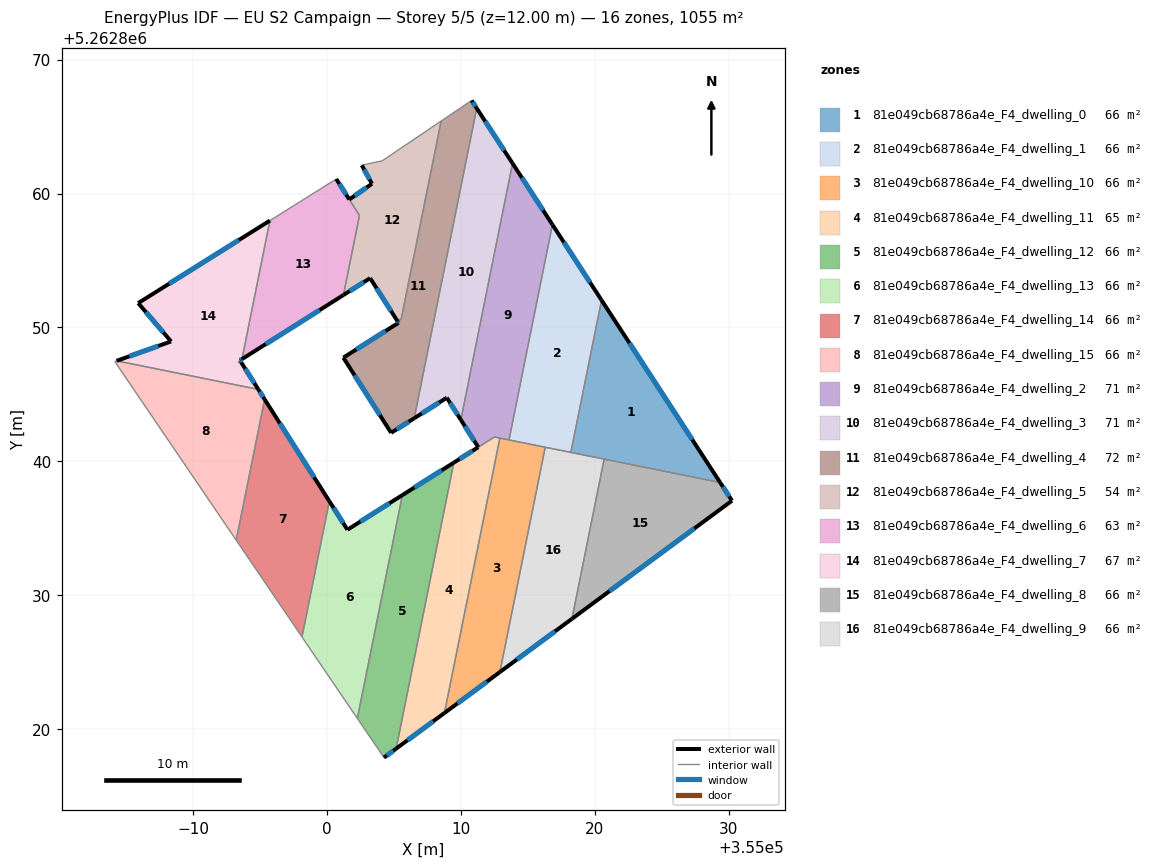
=== STOREY PLAN SPEC (per zone: floor XY polygon, exterior-wall plan segments, windows/doors) ===
zone 1: 81e049cb68786a4e_F4_dwelling_0  (65.9 m²)
  floor: (355020.49, 5262852.04) (355029.35, 5262838.42) (355018.20, 5262840.67)
  exterior wall: (355029.35, 5262838.42) – (355020.49, 5262852.04)  [16.2 m]
    window: (355027.27, 5262841.62) – (355022.57, 5262848.84)  [13.7 m²]
  interior walls: 3
zone 2: 81e049cb68786a4e_F4_dwelling_1  (65.9 m²)
  floor: (355016.82, 5262857.68) (355020.49, 5262852.04) (355018.20, 5262840.67) (355013.58, 5262841.60)
  exterior wall: (355020.49, 5262852.04) – (355016.82, 5262857.68)  [6.7 m]
    window: (355019.63, 5262853.36) – (355017.69, 5262856.35)  [5.7 m²]
  interior walls: 4
zone 3: 81e049cb68786a4e_F4_dwelling_10  (65.7 m²)
  floor: (355016.29, 5262841.06) (355012.90, 5262824.27) (355008.76, 5262821.21) (355012.90, 5262841.74)
  exterior wall: (355008.76, 5262821.21) – (355012.90, 5262824.27)  [5.1 m]
    window: (355009.74, 5262821.93) – (355011.93, 5262823.55)  [4.3 m²]
  interior walls: 4
zone 4: 81e049cb68786a4e_F4_dwelling_11  (64.8 m²)
  floor: (355012.90, 5262841.74) (355008.76, 5262821.21) (355005.16, 5262818.55) (355009.46, 5262839.91) (355012.50, 5262841.82)
  exterior wall: (355005.16, 5262818.55) – (355008.76, 5262821.21)  [4.5 m]
    window: (355006.00, 5262819.18) – (355007.92, 5262820.59)  [3.8 m²]
  exterior wall: (355011.28, 5262841.06) – (355009.46, 5262839.91)  [2.2 m]
    window: (355010.86, 5262840.79) – (355009.89, 5262840.18)  [1.8 m²]
  interior walls: 4
zone 5: 81e049cb68786a4e_F4_dwelling_12  (65.7 m²)
  floor: (355009.46, 5262839.91) (355005.16, 5262818.55) (355004.25, 5262817.88) (355002.26, 5262820.81) (355005.62, 5262837.48)
  exterior wall: (355009.46, 5262839.91) – (355005.62, 5262837.48)  [4.5 m]
    window: (355008.56, 5262839.34) – (355006.52, 5262838.05)  [3.8 m²]
  exterior wall: (355004.25, 5262817.88) – (355005.16, 5262818.55)  [1.1 m]
    window: (355004.46, 5262818.04) – (355004.94, 5262818.40)  [1.0 m²]
  interior walls: 3
zone 6: 81e049cb68786a4e_F4_dwelling_13  (65.7 m²)
  floor: (355005.62, 5262837.48) (355002.26, 5262820.81) (354998.13, 5262826.89) (355000.17, 5262837.03) (355001.52, 5262834.90)
  exterior wall: (355005.62, 5262837.48) – (355001.52, 5262834.90)  [4.8 m]
    window: (355004.66, 5262836.88) – (355002.48, 5262835.50)  [4.1 m²]
  exterior wall: (355001.52, 5262834.90) – (355000.17, 5262837.03)  [2.5 m]
    window: (355001.20, 5262835.40) – (355000.49, 5262836.53)  [2.1 m²]
  interior walls: 3
zone 7: 81e049cb68786a4e_F4_dwelling_14  (65.7 m²)
  floor: (354995.34, 5262844.63) (355000.17, 5262837.03) (354998.13, 5262826.89) (354993.22, 5262834.11)
  exterior wall: (355000.17, 5262837.03) – (354995.34, 5262844.63)  [9.0 m]
    window: (354999.03, 5262838.81) – (354996.47, 5262842.85)  [7.6 m²]
  interior walls: 3
zone 8: 81e049cb68786a4e_F4_dwelling_15  (65.7 m²)
  floor: (354994.87, 5262845.38) (354995.34, 5262844.63) (354993.22, 5262834.11) (354984.15, 5262847.46) (354984.28, 5262847.51)
  exterior wall: (354995.34, 5262844.63) – (354994.87, 5262845.38)  [0.9 m]
    window: (354995.23, 5262844.81) – (354994.98, 5262845.20)  [0.7 m²]
  interior walls: 4
zone 9: 81e049cb68786a4e_F4_dwelling_2  (70.8 m²)
  floor: (355013.85, 5262862.25) (355016.82, 5262857.68) (355013.58, 5262841.60) (355012.50, 5262841.82) (355011.29, 5262841.06) (355009.99, 5262843.10)
  exterior wall: (355016.82, 5262857.68) – (355013.85, 5262862.25)  [5.5 m]
    window: (355016.13, 5262858.75) – (355014.55, 5262861.18)  [4.6 m²]
  exterior wall: (355009.99, 5262843.10) – (355011.29, 5262841.06)  [2.4 m]
    window: (355010.29, 5262842.62) – (355010.98, 5262841.54)  [2.0 m²]
  interior walls: 5
zone 10: 81e049cb68786a4e_F4_dwelling_3  (71.3 m²)
  floor: (355011.17, 5262866.37) (355013.85, 5262862.25) (355009.99, 5262843.10) (355008.94, 5262844.75) (355006.51, 5262843.22)
  exterior wall: (355006.51, 5262843.22) – (355008.94, 5262844.75)  [2.9 m]
    window: (355007.08, 5262843.58) – (355008.37, 5262844.39)  [2.4 m²]
  exterior wall: (355013.85, 5262862.25) – (355011.17, 5262866.37)  [4.9 m]
    window: (355013.22, 5262863.22) – (355011.80, 5262865.40)  [4.1 m²]
  exterior wall: (355008.94, 5262844.75) – (355009.99, 5262843.10)  [2.0 m]
    window: (355009.19, 5262844.37) – (355009.74, 5262843.49)  [1.6 m²]
  interior walls: 2
zone 11: 81e049cb68786a4e_F4_dwelling_4  (71.6 m²)
  floor: (355010.79, 5262866.95) (355011.17, 5262866.37) (355006.51, 5262843.22) (355004.78, 5262842.13) (355001.21, 5262847.75) (355005.33, 5262850.35) (355005.25, 5262850.47) (355005.54, 5262850.66) (355008.52, 5262865.41)
  exterior wall: (355001.21, 5262847.75) – (355004.78, 5262842.13)  [6.7 m]
    window: (355002.05, 5262846.43) – (355003.94, 5262843.45)  [5.6 m²]
  exterior wall: (355005.33, 5262850.35) – (355001.21, 5262847.75)  [4.9 m]
    window: (355004.37, 5262849.74) – (355002.18, 5262848.36)  [4.1 m²]
  exterior wall: (355005.25, 5262850.47) – (355005.33, 5262850.35)  [0.1 m]
    window: (355005.27, 5262850.44) – (355005.31, 5262850.38)  [0.1 m²]
  exterior wall: (355011.17, 5262866.37) – (355010.79, 5262866.95)  [0.7 m]
    window: (355011.08, 5262866.50) – (355010.88, 5262866.81)  [0.6 m²]
  exterior wall: (355004.78, 5262842.13) – (355006.51, 5262843.22)  [2.0 m]
    window: (355005.19, 5262842.39) – (355006.10, 5262842.96)  [1.7 m²]
  interior walls: 4
zone 12: 81e049cb68786a4e_F4_dwelling_5  (53.8 m²)
  floor: (355008.52, 5262865.41) (355005.54, 5262850.66) (355005.25, 5262850.47) (355003.22, 5262853.68) (355001.22, 5262852.42) (355002.42, 5262858.36) (355001.66, 5262859.56) (355003.35, 5262860.73) (355002.59, 5262862.11) (355004.12, 5262862.44)
  exterior wall: (355003.22, 5262853.68) – (355005.25, 5262850.47)  [3.8 m]
    window: (355003.69, 5262852.93) – (355004.77, 5262851.23)  [3.2 m²]
  exterior wall: (355001.22, 5262852.42) – (355003.22, 5262853.68)  [2.4 m]
    window: (355001.69, 5262852.72) – (355002.75, 5262853.38)  [2.0 m²]
  exterior wall: (355003.35, 5262860.73) – (355001.66, 5262859.56)  [2.1 m]
    window: (355002.95, 5262860.45) – (355002.06, 5262859.83)  [1.7 m²]
  exterior wall: (355002.59, 5262862.11) – (355003.35, 5262860.73)  [1.6 m]
    window: (355002.77, 5262861.79) – (355003.17, 5262861.05)  [1.3 m²]
  interior walls: 6
zone 13: 81e049cb68786a4e_F4_dwelling_6  (63.3 m²)
  floor: (355000.69, 5262861.08) (355002.42, 5262858.36) (355001.22, 5262852.42) (354993.65, 5262847.63) (354995.73, 5262857.98)
  exterior wall: (354993.65, 5262847.63) – (355001.22, 5262852.42)  [9.0 m]
    window: (354995.42, 5262848.76) – (354999.44, 5262851.30)  [7.6 m²]
  exterior wall: (355001.66, 5262859.56) – (355000.69, 5262861.08)  [1.8 m]
    window: (355001.43, 5262859.91) – (355000.91, 5262860.72)  [1.5 m²]
  interior walls: 4
zone 14: 81e049cb68786a4e_F4_dwelling_7  (67.3 m²)
  floor: (354995.73, 5262857.98) (354993.65, 5262847.63) (354993.49, 5262847.54) (354993.59, 5262847.38) (354994.87, 5262845.38) (354984.28, 5262847.51) (354988.35, 5262848.96) (354985.90, 5262851.82)
  exterior wall: (354994.87, 5262845.38) – (354993.59, 5262847.38)  [2.4 m]
    window: (354994.57, 5262845.85) – (354993.89, 5262846.91)  [2.0 m²]
  exterior wall: (354988.35, 5262848.96) – (354984.28, 5262847.51)  [4.3 m]
    window: (354987.40, 5262848.62) – (354985.24, 5262847.85)  [3.6 m²]
  exterior wall: (354985.90, 5262851.82) – (354988.35, 5262848.96)  [3.8 m]
    window: (354986.47, 5262851.15) – (354987.78, 5262849.63)  [3.2 m²]
  exterior wall: (354995.73, 5262857.98) – (354985.90, 5262851.82)  [11.6 m]
    window: (354993.42, 5262856.53) – (354988.21, 5262853.27)  [9.8 m²]
  exterior wall: (354993.49, 5262847.54) – (354993.65, 5262847.63)  [0.2 m]
    window: (354993.53, 5262847.56) – (354993.61, 5262847.61)  [0.2 m²]
  exterior wall: (354993.59, 5262847.38) – (354993.49, 5262847.54)  [0.2 m]
    window: (354993.57, 5262847.42) – (354993.52, 5262847.50)  [0.2 m²]
  interior walls: 2
zone 15: 81e049cb68786a4e_F4_dwelling_8  (65.7 m²)
  floor: (355029.35, 5262838.42) (355030.23, 5262837.07) (355018.28, 5262828.25) (355020.69, 5262840.17)
  exterior wall: (355030.23, 5262837.07) – (355029.35, 5262838.42)  [1.6 m]
    window: (355030.02, 5262837.38) – (355029.55, 5262838.10)  [1.4 m²]
  exterior wall: (355018.28, 5262828.25) – (355030.23, 5262837.07)  [14.9 m]
    window: (355021.09, 5262830.32) – (355027.43, 5262834.99)  [12.5 m²]
  interior walls: 2
zone 16: 81e049cb68786a4e_F4_dwelling_9  (65.7 m²)
  floor: (355020.69, 5262840.17) (355018.28, 5262828.25) (355012.90, 5262824.27) (355016.29, 5262841.06)
  exterior wall: (355012.90, 5262824.27) – (355018.28, 5262828.25)  [6.7 m]
    window: (355014.17, 5262825.20) – (355017.02, 5262827.31)  [5.6 m²]
  interior walls: 4

=== DERIVED (storey summary) ===
Building: EU S2 Campaign
Storey: 5 of 5  (floor level z = 12.00 m)
Storey gross floor area: 1054.8 m²
Zones on this storey: 16
  - 81e049cb68786a4e_F4_dwelling_0: floor 65.9 m²; exterior wall 16.2 m (48.7 m²); 1 window(s) 13.7 m²; WWR 28.1%
  - 81e049cb68786a4e_F4_dwelling_1: floor 65.9 m²; exterior wall 6.7 m (20.2 m²); 1 window(s) 5.7 m²; WWR 28.1%
  - 81e049cb68786a4e_F4_dwelling_10: floor 65.7 m²; exterior wall 5.1 m (15.4 m²); 1 window(s) 4.3 m²; WWR 28.1%
  - 81e049cb68786a4e_F4_dwelling_11: floor 64.8 m²; exterior wall 6.6 m (19.9 m²); 2 window(s) 5.6 m²; WWR 28.1%
  - 81e049cb68786a4e_F4_dwelling_12: floor 65.7 m²; exterior wall 5.7 m (17.0 m²); 2 window(s) 4.8 m²; WWR 28.1%
  - 81e049cb68786a4e_F4_dwelling_13: floor 65.7 m²; exterior wall 7.4 m (22.1 m²); 2 window(s) 6.2 m²; WWR 28.1%
  - 81e049cb68786a4e_F4_dwelling_14: floor 65.7 m²; exterior wall 9.0 m (27.0 m²); 1 window(s) 7.6 m²; WWR 28.1%
  - 81e049cb68786a4e_F4_dwelling_15: floor 65.7 m²; exterior wall 0.9 m (2.6 m²); 1 window(s) 0.7 m²; WWR 28.1%
  - 81e049cb68786a4e_F4_dwelling_2: floor 70.8 m²; exterior wall 7.9 m (23.6 m²); 2 window(s) 6.7 m²; WWR 28.1%
  - 81e049cb68786a4e_F4_dwelling_3: floor 71.3 m²; exterior wall 9.7 m (29.2 m²); 3 window(s) 8.2 m²; WWR 28.1%
  - 81e049cb68786a4e_F4_dwelling_4: floor 71.6 m²; exterior wall 14.4 m (43.2 m²); 5 window(s) 12.2 m²; WWR 28.1%
  - 81e049cb68786a4e_F4_dwelling_5: floor 53.8 m²; exterior wall 9.8 m (29.4 m²); 4 window(s) 8.3 m²; WWR 28.1%
  - 81e049cb68786a4e_F4_dwelling_6: floor 63.3 m²; exterior wall 10.8 m (32.3 m²); 2 window(s) 9.1 m²; WWR 28.1%
  - 81e049cb68786a4e_F4_dwelling_7: floor 67.3 m²; exterior wall 22.4 m (67.3 m²); 6 window(s) 18.9 m²; WWR 28.1%
  - 81e049cb68786a4e_F4_dwelling_8: floor 65.7 m²; exterior wall 16.5 m (49.4 m²); 2 window(s) 13.9 m²; WWR 28.1%
  - 81e049cb68786a4e_F4_dwelling_9: floor 65.7 m²; exterior wall 6.7 m (20.1 m²); 1 window(s) 5.6 m²; WWR 28.1%
Zone adjacency (shared interzone walls):
  - 81e049cb68786a4e_F4_dwelling_0 ↔ 81e049cb68786a4e_F4_dwelling_1
  - 81e049cb68786a4e_F4_dwelling_0 ↔ 81e049cb68786a4e_F4_dwelling_8
  - 81e049cb68786a4e_F4_dwelling_0 ↔ 81e049cb68786a4e_F4_dwelling_9
  - 81e049cb68786a4e_F4_dwelling_1 ↔ 81e049cb68786a4e_F4_dwelling_10
  - 81e049cb68786a4e_F4_dwelling_1 ↔ 81e049cb68786a4e_F4_dwelling_2
  - 81e049cb68786a4e_F4_dwelling_1 ↔ 81e049cb68786a4e_F4_dwelling_9
  - 81e049cb68786a4e_F4_dwelling_10 ↔ 81e049cb68786a4e_F4_dwelling_11
  - 81e049cb68786a4e_F4_dwelling_10 ↔ 81e049cb68786a4e_F4_dwelling_2
  - 81e049cb68786a4e_F4_dwelling_10 ↔ 81e049cb68786a4e_F4_dwelling_9
  - 81e049cb68786a4e_F4_dwelling_11 ↔ 81e049cb68786a4e_F4_dwelling_12
  - 81e049cb68786a4e_F4_dwelling_11 ↔ 81e049cb68786a4e_F4_dwelling_2
  - 81e049cb68786a4e_F4_dwelling_12 ↔ 81e049cb68786a4e_F4_dwelling_13
  - 81e049cb68786a4e_F4_dwelling_13 ↔ 81e049cb68786a4e_F4_dwelling_14
  - 81e049cb68786a4e_F4_dwelling_14 ↔ 81e049cb68786a4e_F4_dwelling_15
  - 81e049cb68786a4e_F4_dwelling_15 ↔ 81e049cb68786a4e_F4_dwelling_7
  - 81e049cb68786a4e_F4_dwelling_2 ↔ 81e049cb68786a4e_F4_dwelling_3
  - 81e049cb68786a4e_F4_dwelling_3 ↔ 81e049cb68786a4e_F4_dwelling_4
  - 81e049cb68786a4e_F4_dwelling_4 ↔ 81e049cb68786a4e_F4_dwelling_5
  - 81e049cb68786a4e_F4_dwelling_5 ↔ 81e049cb68786a4e_F4_dwelling_6
  - 81e049cb68786a4e_F4_dwelling_6 ↔ 81e049cb68786a4e_F4_dwelling_7
  - 81e049cb68786a4e_F4_dwelling_8 ↔ 81e049cb68786a4e_F4_dwelling_9